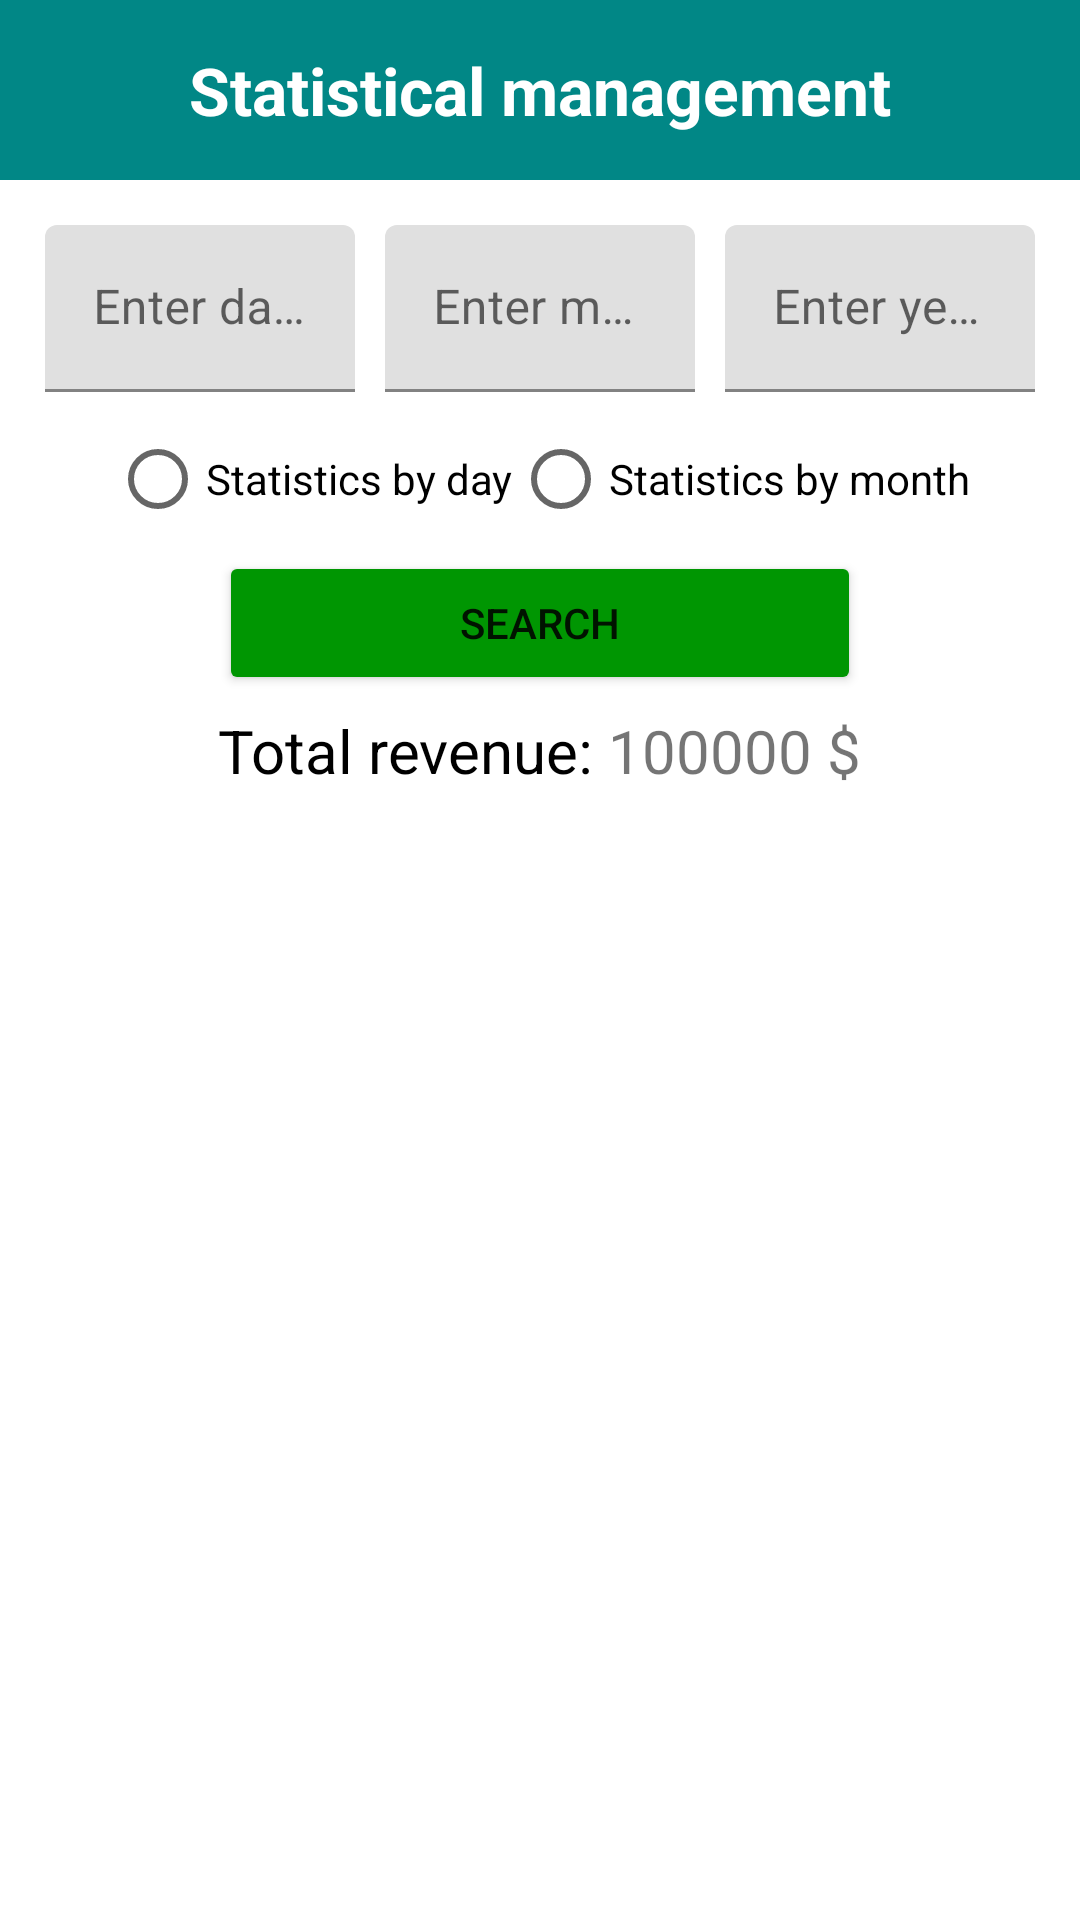

Layout XML and referenced resources for this Android screen:
<!-- AndroidManifest.xml: application theme Theme.BookStore_app -->
<!-- res/layout/fragment_admin_statistical.xml -->
<?xml version="1.0" encoding="utf-8"?>
<LinearLayout xmlns:android="http://schemas.android.com/apk/res/android"
    xmlns:tools="http://schemas.android.com/tools"
    android:layout_width="match_parent"
    android:layout_height="match_parent"
    android:orientation="vertical"
    tools:context=".fragment.admin.StatisticalFragment">

    <LinearLayout
        android:layout_width="match_parent"
        android:layout_height="60dp"
        android:background="@color/teal_700"
        android:orientation="vertical">

        <TextView
            android:layout_width="match_parent"
            android:layout_height="match_parent"
            android:gravity="center"
            android:text="Statistical management"
            android:textColor="@color/white"
            android:textSize="22dp"
            android:textStyle="bold" />
    </LinearLayout>

    <LinearLayout
        android:layout_width="match_parent"
        android:layout_height="wrap_content"
        android:layout_margin="10dp"
        android:orientation="vertical">

        <LinearLayout
            android:layout_width="match_parent"
            android:layout_height="wrap_content"
            android:orientation="horizontal">

            <com.google.android.material.textfield.TextInputLayout
                android:layout_width="0dp"
                android:layout_height="wrap_content"
                android:layout_margin="5dp"
                android:layout_weight="1">

                <EditText
                    android:id="@+id/edtDate"
                    android:layout_width="match_parent"
                    android:layout_height="wrap_content"
                    android:hint="Enter date" />

            </com.google.android.material.textfield.TextInputLayout>

            <com.google.android.material.textfield.TextInputLayout
                android:layout_width="0dp"
                android:layout_height="wrap_content"
                android:layout_margin="5dp"
                android:layout_weight="1">

                <EditText
                    android:id="@+id/edtMonth"
                    android:layout_width="match_parent"
                    android:layout_height="wrap_content"
                    android:hint="Enter month" />

            </com.google.android.material.textfield.TextInputLayout>

            <com.google.android.material.textfield.TextInputLayout
                android:layout_width="0dp"
                android:layout_height="wrap_content"
                android:layout_margin="5dp"
                android:layout_weight="1">

                <EditText
                    android:id="@+id/edtYear"
                    android:layout_width="match_parent"
                    android:layout_height="wrap_content"
                    android:hint="Enter year" />

            </com.google.android.material.textfield.TextInputLayout>

        </LinearLayout>


        <RadioGroup
            android:id="@+id/radio_group"
            android:layout_width="wrap_content"
            android:layout_height="wrap_content"
            android:layout_gravity="center"
            android:orientation="horizontal">

            <RadioButton
                android:id="@+id/radio_button_day"
                android:layout_width="wrap_content"
                android:layout_height="wrap_content"
                android:text="Statistics by day" />

            <RadioButton
                android:id="@+id/radio_button_month"
                android:layout_width="wrap_content"
                android:layout_height="wrap_content"
                android:text="Statistics by month" />

        </RadioGroup>

        <LinearLayout
            android:layout_width="match_parent"
            android:layout_height="wrap_content"
            android:layout_gravity="center"
            android:gravity="center"
            android:orientation="horizontal"
            android:weightSum="2">

            <Button
                android:id="@+id/btnSearch"
                android:layout_width="wrap_content"
                android:layout_height="wrap_content"
                android:layout_weight="1"
                android:backgroundTint="#009602"
                android:text="Search" />

        </LinearLayout>

        <LinearLayout
            android:layout_width="wrap_content"
            android:layout_height="wrap_content"
            android:layout_gravity="center"
            android:layout_marginTop="5dp"
            android:gravity="center"
            android:orientation="horizontal">

            <TextView
                android:layout_width="wrap_content"
                android:layout_height="wrap_content"
                android:text="Total revenue: "
                android:textColor="@color/black"
                android:textSize="20dp" />

            <TextView
                android:id="@+id/tvPrice"
                android:layout_width="wrap_content"
                android:layout_height="wrap_content"
                android:text="100000"
                android:textSize="20dp" />

            <TextView
                android:layout_width="wrap_content"
                android:layout_height="wrap_content"
                android:text=" $"
                android:textSize="20dp" />
        </LinearLayout>
    </LinearLayout>

    <androidx.recyclerview.widget.RecyclerView
        android:id="@+id/recycleView"
        android:layout_width="match_parent"
        android:layout_height="wrap_content"
        android:layout_marginLeft="10dp"
        android:layout_marginRight="10dp" />


</LinearLayout>
<!-- resources referenced by this layout -->
<resources>
  <color name="black">#FF000000</color>
  <color name="teal_700">#FF018786</color>
  <color name="white">#FFFFFFFF</color>
  <style name="Theme.BookStore_app" parent="Theme.MaterialComponents.DayNight.NoActionBar">
          
          <item name="colorPrimary">@color/purple_500</item>
          <item name="colorPrimaryVariant">@color/purple_700</item>
          <item name="colorOnPrimary">@color/white</item>
          
          <item name="colorSecondary">@color/teal_200</item>
          <item name="colorSecondaryVariant">@color/teal_700</item>
          <item name="colorOnSecondary">@color/black</item>
          
          <item name="android:statusBarColor">?attr/colorPrimaryVariant</item>
          
      </style>
  <color name="purple_500">#FF6200EE</color>
  <color name="purple_700">#FF3700B3</color>
  <color name="teal_200">#FF03DAC5</color>
</resources>
